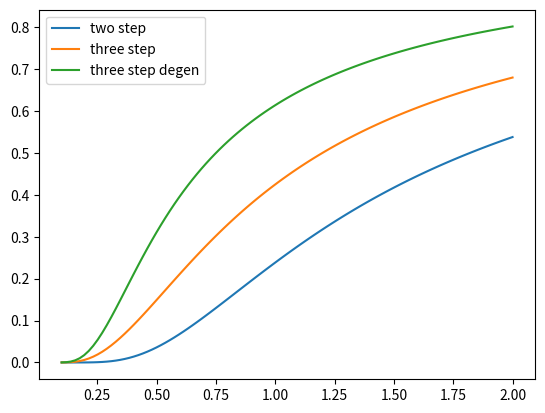

This chart was generated by the following Python code:
import numpy as np
import matplotlib.pyplot as plt

def E(gs, Es, RT):
    exps = np.exp(-Es/RT)
    pfn = np.einsum('i, i', gs, exps)
    return np.einsum('i, i, i', gs, Es, exps)/pfn

gi = np.array([1., 1.])
Ei = np.array([0., 2.])

RTs = np.linspace(0.1, 2., 101)
Es = np.empty_like(RTs)
for i, RT in enumerate(RTs):
    Es[i] = E(gi, Ei, RT)

plt.plot(RTs, Es, label='two step')

gi = np.array([1., 1., 1.])
Ei = np.array([0., 1., 2.])

Es = np.empty_like(RTs)
for i, RT in enumerate(RTs):
    Es[i] = E(gi, Ei, RT)

plt.plot(RTs, Es, label='three step')


gi = np.array([1., 3., 1.])
Ei = np.array([0., 1., 2.])

Es = np.empty_like(RTs)
for i, RT in enumerate(RTs):
    Es[i] = E(gi, Ei, RT)

plt.plot(RTs, Es, label='three step degen')
plt.legend()
plt.show()
